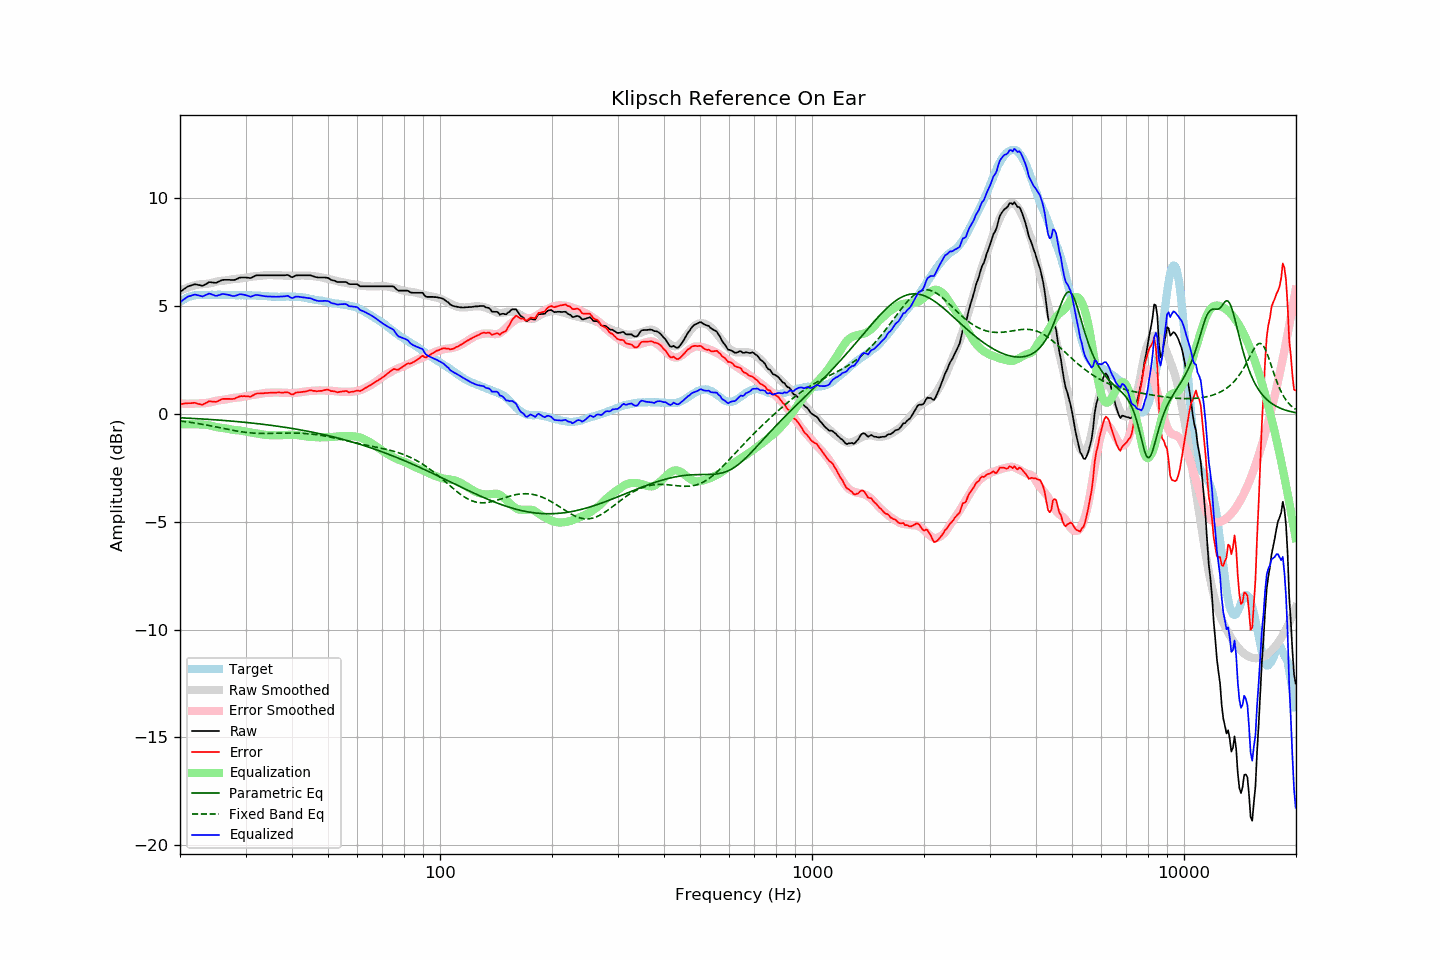

The table this chart was drawn from, first rows:
frequency, raw, error, smoothed, error_smoothed, equalization, parametric_eq, fixed_band_eq, equalized_raw, equalized_smoothed, target
20.00, 5.66, 0.46, 5.71, 0.48, -0.48, -0.18, -0.33, 5.17, 5.23, 5.20
20.20, 5.71, 0.46, 5.75, 0.48, -0.48, -0.18, -0.34, 5.23, 5.27, 5.25
20.40, 5.77, 0.47, 5.78, 0.48, -0.48, -0.19, -0.35, 5.29, 5.30, 5.30
20.61, 5.82, 0.49, 5.81, 0.48, -0.48, -0.19, -0.36, 5.34, 5.34, 5.33
20.81, 5.87, 0.49, 5.84, 0.47, -0.47, -0.19, -0.37, 5.39, 5.37, 5.38
21.02, 5.92, 0.50, 5.87, 0.47, -0.47, -0.20, -0.38, 5.44, 5.39, 5.42
21.23, 5.94, 0.50, 5.89, 0.47, -0.47, -0.20, -0.39, 5.46, 5.42, 5.44
21.44, 5.96, 0.50, 5.92, 0.47, -0.47, -0.21, -0.40, 5.48, 5.44, 5.46
21.66, 5.99, 0.51, 5.94, 0.48, -0.48, -0.21, -0.41, 5.51, 5.46, 5.48
21.87, 6.01, 0.52, 5.96, 0.48, -0.48, -0.21, -0.42, 5.53, 5.48, 5.49
22.09, 6.01, 0.50, 5.98, 0.48, -0.48, -0.22, -0.43, 5.53, 5.50, 5.51
22.31, 5.99, 0.47, 6.00, 0.48, -0.48, -0.22, -0.44, 5.50, 5.51, 5.52
22.54, 5.98, 0.46, 6.00, 0.49, -0.49, -0.23, -0.46, 5.49, 5.52, 5.52
22.76, 5.96, 0.44, 6.01, 0.49, -0.49, -0.23, -0.47, 5.47, 5.52, 5.52
22.99, 5.94, 0.43, 6.02, 0.49, -0.49, -0.24, -0.48, 5.44, 5.52, 5.51
23.22, 5.98, 0.47, 6.02, 0.50, -0.50, -0.24, -0.50, 5.48, 5.52, 5.51
23.45, 6.02, 0.51, 6.03, 0.50, -0.50, -0.24, -0.51, 5.52, 5.52, 5.51
23.69, 6.06, 0.54, 6.04, 0.51, -0.51, -0.25, -0.52, 5.54, 5.52, 5.52
23.92, 6.11, 0.59, 6.05, 0.53, -0.53, -0.25, -0.54, 5.58, 5.52, 5.52
24.16, 6.11, 0.59, 6.06, 0.54, -0.54, -0.26, -0.55, 5.57, 5.52, 5.52
24.40, 6.10, 0.57, 6.08, 0.56, -0.56, -0.26, -0.57, 5.54, 5.52, 5.53
24.65, 6.09, 0.57, 6.10, 0.58, -0.58, -0.27, -0.58, 5.51, 5.52, 5.52
24.89, 6.08, 0.56, 6.12, 0.60, -0.60, -0.27, -0.60, 5.48, 5.52, 5.52
25.14, 6.10, 0.58, 6.14, 0.62, -0.62, -0.28, -0.61, 5.48, 5.52, 5.52
25.39, 6.14, 0.61, 6.16, 0.63, -0.63, -0.29, -0.63, 5.51, 5.52, 5.53
25.65, 6.17, 0.64, 6.17, 0.64, -0.64, -0.29, -0.64, 5.53, 5.53, 5.53
25.91, 6.21, 0.69, 6.17, 0.65, -0.65, -0.30, -0.66, 5.56, 5.52, 5.52
26.16, 6.22, 0.70, 6.18, 0.66, -0.66, -0.30, -0.67, 5.56, 5.52, 5.52
26.43, 6.22, 0.70, 6.19, 0.67, -0.67, -0.31, -0.69, 5.55, 5.52, 5.52
26.69, 6.22, 0.70, 6.20, 0.68, -0.68, -0.31, -0.70, 5.54, 5.52, 5.52
26.96, 6.22, 0.70, 6.21, 0.69, -0.69, -0.32, -0.72, 5.52, 5.52, 5.52
27.23, 6.22, 0.70, 6.23, 0.71, -0.71, -0.33, -0.73, 5.51, 5.52, 5.52
27.50, 6.21, 0.69, 6.24, 0.73, -0.73, -0.33, -0.75, 5.48, 5.51, 5.52
27.77, 6.21, 0.70, 6.25, 0.74, -0.74, -0.34, -0.76, 5.47, 5.51, 5.51
28.05, 6.22, 0.71, 6.26, 0.75, -0.75, -0.35, -0.78, 5.47, 5.51, 5.51
28.33, 6.25, 0.75, 6.26, 0.76, -0.76, -0.35, -0.79, 5.49, 5.51, 5.50
28.62, 6.28, 0.78, 6.27, 0.76, -0.76, -0.36, -0.80, 5.52, 5.51, 5.50
28.90, 6.32, 0.81, 6.27, 0.77, -0.77, -0.37, -0.82, 5.55, 5.51, 5.51
29.19, 6.33, 0.83, 6.28, 0.78, -0.78, -0.37, -0.83, 5.55, 5.51, 5.50
29.48, 6.33, 0.82, 6.30, 0.79, -0.79, -0.38, -0.84, 5.54, 5.50, 5.51
29.78, 6.33, 0.83, 6.31, 0.81, -0.81, -0.39, -0.85, 5.52, 5.50, 5.50
30.08, 6.33, 0.82, 6.32, 0.82, -0.82, -0.39, -0.86, 5.51, 5.50, 5.51
30.38, 6.32, 0.82, 6.34, 0.84, -0.84, -0.40, -0.87, 5.48, 5.50, 5.50
30.68, 6.31, 0.81, 6.35, 0.85, -0.85, -0.41, -0.87, 5.46, 5.50, 5.50
30.99, 6.30, 0.80, 6.36, 0.86, -0.86, -0.42, -0.88, 5.43, 5.50, 5.50
31.30, 6.34, 0.85, 6.37, 0.88, -0.88, -0.43, -0.89, 5.46, 5.49, 5.49
31.61, 6.38, 0.89, 6.38, 0.89, -0.89, -0.43, -0.89, 5.49, 5.49, 5.49
31.93, 6.42, 0.93, 6.39, 0.90, -0.90, -0.44, -0.90, 5.52, 5.49, 5.49
32.24, 6.43, 0.95, 6.39, 0.91, -0.91, -0.45, -0.90, 5.52, 5.48, 5.48
32.57, 6.43, 0.95, 6.40, 0.92, -0.92, -0.46, -0.90, 5.51, 5.48, 5.48
32.89, 6.43, 0.95, 6.41, 0.94, -0.94, -0.47, -0.91, 5.49, 5.48, 5.48
33.22, 6.43, 0.96, 6.42, 0.95, -0.95, -0.48, -0.91, 5.48, 5.47, 5.47
33.55, 6.43, 0.96, 6.43, 0.96, -0.96, -0.49, -0.91, 5.47, 5.47, 5.47
33.89, 6.43, 0.97, 6.43, 0.97, -0.97, -0.50, -0.91, 5.46, 5.46, 5.46
34.23, 6.43, 0.97, 6.44, 0.98, -0.98, -0.50, -0.91, 5.45, 5.46, 5.46
34.57, 6.43, 0.98, 6.44, 0.98, -0.98, -0.51, -0.91, 5.44, 5.45, 5.45
34.92, 6.43, 0.98, 6.43, 0.98, -0.98, -0.52, -0.91, 5.44, 5.45, 5.45
35.27, 6.43, 0.99, 6.43, 0.99, -0.99, -0.53, -0.90, 5.44, 5.45, 5.44
35.62, 6.43, 0.99, 6.43, 0.99, -0.99, -0.54, -0.90, 5.44, 5.44, 5.44
35.97, 6.43, 0.99, 6.44, 0.99, -0.99, -0.55, -0.90, 5.43, 5.44, 5.44
... 635 more rows
